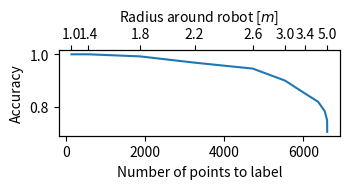

The script that saved this image: (Note: this script raises an exception after producing the figure.)
import matplotlib.pyplot as plt
import numpy as np

# radius, number of points, correct points, false positives, false negatives
data = np.array(
        [[1.0, 146, 1.0, 0.0, 0.0],
        [1.4, 569, 1.0, 0.0, 0.0],
        [1.8, 1877, 0.992072, 0.0, 0.006102],
        [2.2, 3255, 0.968174, 0.0, 0.024736],
        [2.6, 4725, 0.945567, 0.0, 0.042315],
        [3.0, 5537, 0.900033, 0.024444, 0.080153],
        [3.4, 6036, 0.851460, 0.082817, 0.124590],
        [3.8, 6372, 0.819550, 0.083674, 0.153568],
        [4.2, 6539, 0.784053, 0.081821, 0.187268],
        [4.6, 6600, 0.749404, 0.081114, 0.218689],
        [5.0, 6603, 0.704922, 0.081089, 0.292180]])

fig = plt.figure(figsize=(3.6,2.0))
ax1 = fig.add_subplot(111)
ax2 = ax1.twiny()

x1 = data[:,1]
x2_ticks = list(x1[:7])
x2_ticks.append(x1[-1])
x2 = list(data[:,0][:7])
x2.append(data[:,0][-1])
l1 = r"Number of points to label"
l2 = r"Radius around robot [$m$]"

ax1.plot(x1, data[:,2], label="correct")
# ax1.plot(x1, data[:,3], label="fp", color="orange")
# ax1.plot(x1, data[:,4], label="fn", color="g")
# ax1.plot(x1, data[:,2], "x", label=None)
# ax1.plot(x1, data[:,3], "x", label=None)
# ax1.plot(x1, data[:,4], "x", label=None)
ax1.set_xlabel(l1)

ax2.set_xlim(ax1.get_xlim())
ax2.set_xticks(x2_ticks)
ax2.set_xticklabels([d for d in x2])
ax2.set_xlabel(l2)
ax1.set_ylabel("Accuracy")

# ax1.legend()
plt.tight_layout()
# plt.show()

plt.savefig('radius_detection.pdf')
plt.savefig('radius_detection.pgf')
